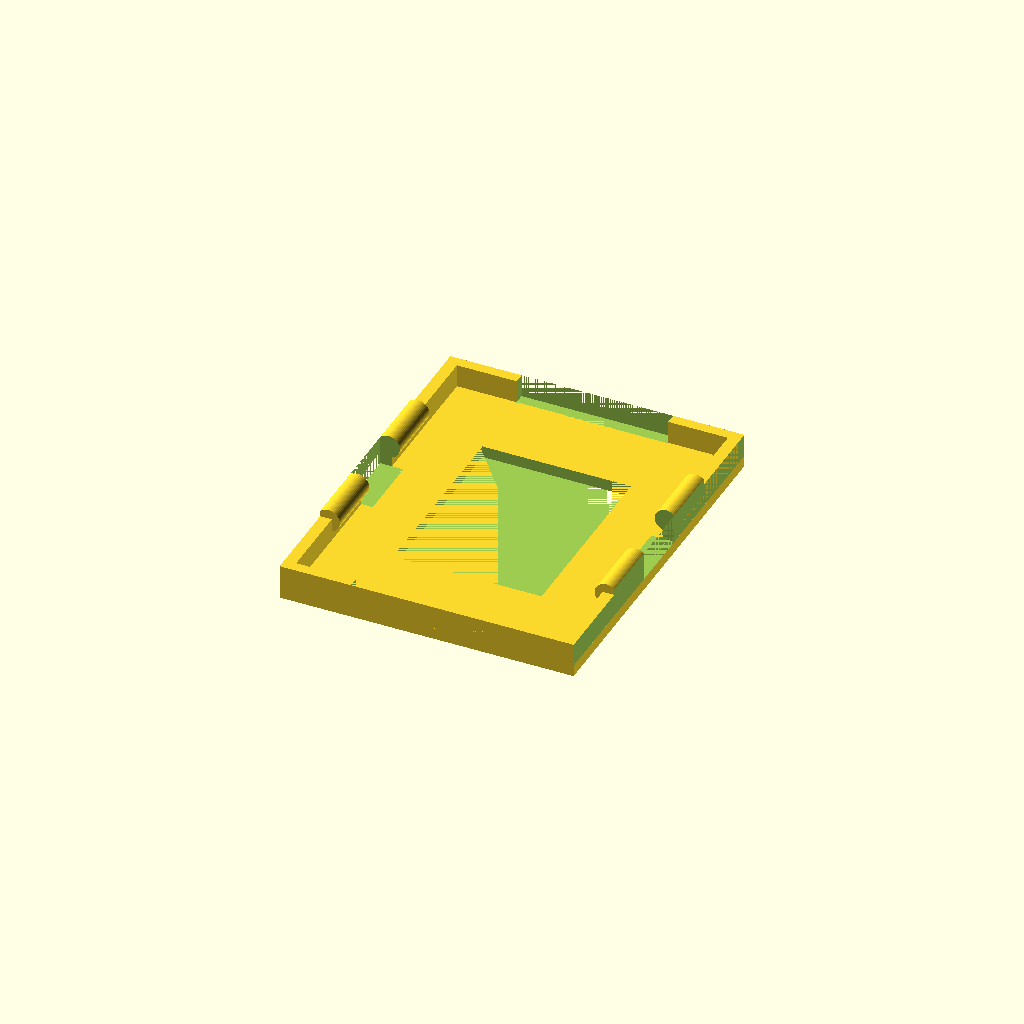
Cell 1 — every parameter at its default value.
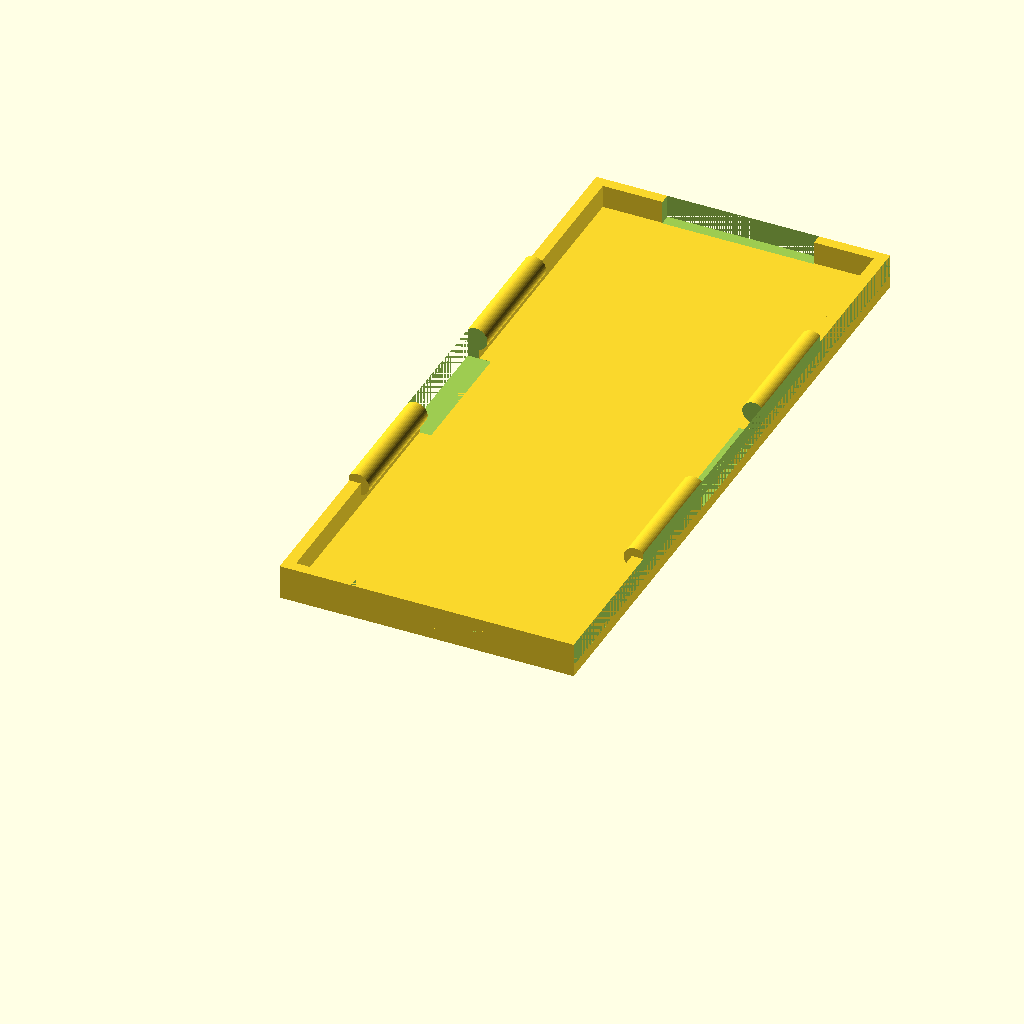
Cell 2 — CurseLength set to 130, the other parameters unchanged.
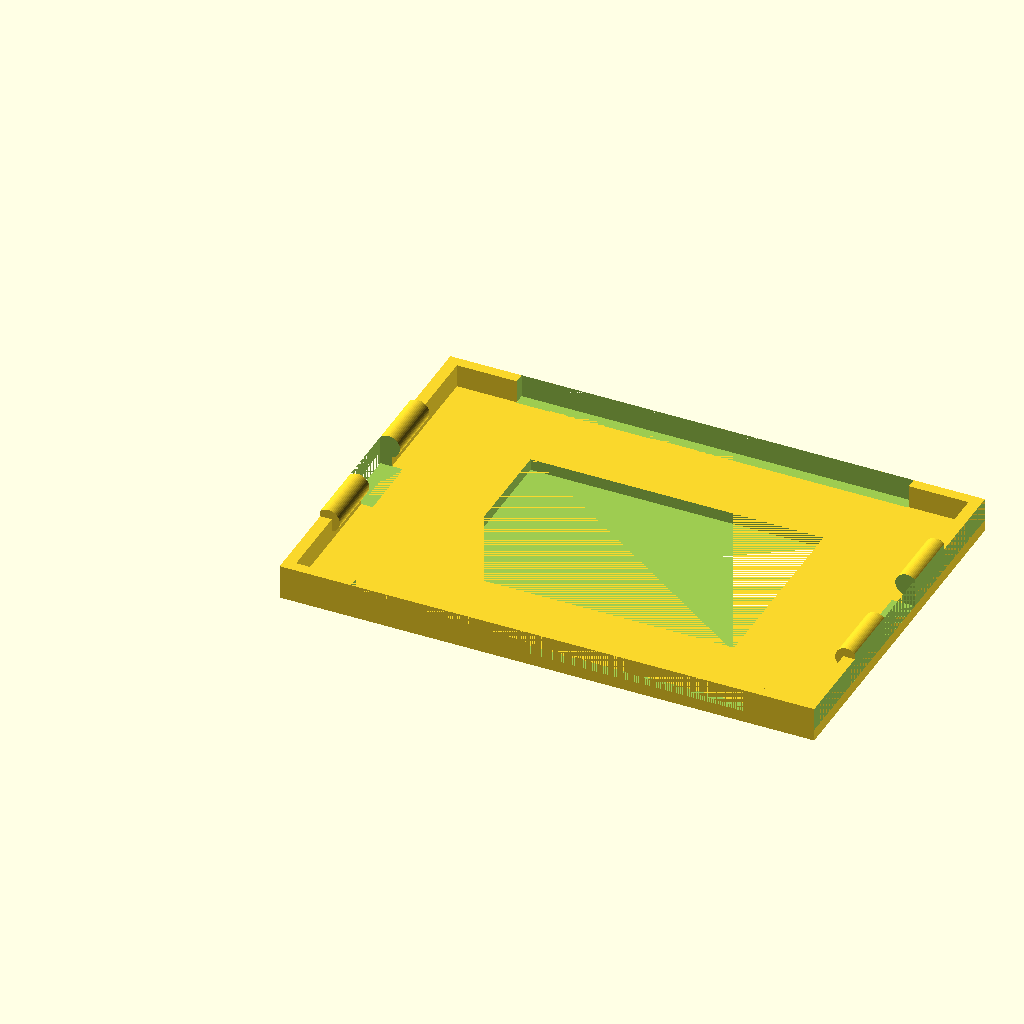
Cell 3: CurseWidth = 100 (everything else at default).
All cells are drawn from one camera (rotation 55°, 0°, 25°, orthographic, colour scheme Cornfield), so only the parameter changes between them.
The OpenSCAD source (inputs/thingiverse/thing-2417792/files/escapeCursesLid.scad):
// Written by xoque (mwifall@gmail.com)
/**************************************
Custom Escape organizer lid for curses/character tiles
**************************************/

ChamberWidth=100;
ChamberHeight=75;
CurseLength=65;
CurseWidth=50;
CurseHeight=50;
TreasureWidth=30.1;
TreasureHeight=40;

lid(CurseWidth,CurseLength,1.5,2.4,5);

module lid(LidWidth,LidLength, tol, Thickness, Edge)
{
    LidWidth=LidWidth+tol;
    LidLength=LidLength+tol;
    
    difference(){
        union(){
            //bottom structure
            cube([LidWidth+4*Thickness,LidLength+4*Thickness,Thickness]);
            
            //bottom and top walls
            translate([0,0,Thickness]) cube([LidWidth+Thickness*4,Thickness-.2,2*Thickness]);
            translate([0,LidLength+3*Thickness+.2,Thickness]) cube([LidWidth+Thickness*4,Thickness-.2,2*Thickness]);
            
            //side walls
            translate([0,0,Thickness]) cube([Thickness,LidLength+Thickness*4,2*Thickness]);
            translate([LidWidth+Thickness*3,0,Thickness]) cube([Thickness,LidLength+Thickness*4,2*Thickness]);

            //cylinders on side walls
            translate([LidWidth+4*Thickness-Thickness*0.7,2*Thickness+LidLength/5,4.5*Thickness-Thickness*1.7]) rotate([270,0,0]) cylinder($fn = 50, r = Thickness, h = 3*LidLength/5);
            translate([Thickness*0.7,2*Thickness+LidLength/5,4.5*Thickness-Thickness*1.7]) rotate([270,0,0]) cylinder($fn = 50, r = Thickness, h = 3*LidLength/5);
            }
    //Subtraction
    //hole in middle
    translate([0.2*LidWidth+2*Thickness, 0.2*LidLength+2*Thickness, 0]) cube([0.6*LidWidth, 0.6*LidLength, Thickness]);
    
    //Removing cutouts in top and bottom (non cylinder edges)
    translate([2*Edge+2*Thickness,0,Thickness]) cube([LidWidth-4*Edge,Thickness,2*Thickness]);
    translate([2*Edge+2*Thickness,LidLength+3*Thickness,Thickness]) cube([LidWidth-4*Edge,Thickness,3*Thickness]);

    //Removing cutouts in between cylinders
    translate([0,2*Thickness+2*LidLength/5-.2,Thickness]) cube([2*Thickness,LidLength/5+.4,3*Thickness]);
    translate([LidWidth+Thickness*2,2*Thickness+2*LidLength/5-.2,Thickness]) cube([2*Thickness,LidLength/5+.4,3*Thickness]);

    //Removing outside edges of cylinders
    translate([-Thickness,0,Thickness]) cube([Thickness,LidLength+Thickness*4,4*Thickness]);
    translate([LidWidth+Thickness*4,0,Thickness]) cube([Thickness,LidLength+Thickness*4,4*Thickness]);
}
}
Customizer parameters (derived from the source; name, type, default, range or options):
ChamberWidth: number, default 100
ChamberHeight: number, default 75
CurseLength: number, default 65
CurseWidth: number, default 50
CurseHeight: number, default 50
TreasureWidth: number, default 30.1
TreasureHeight: number, default 40
